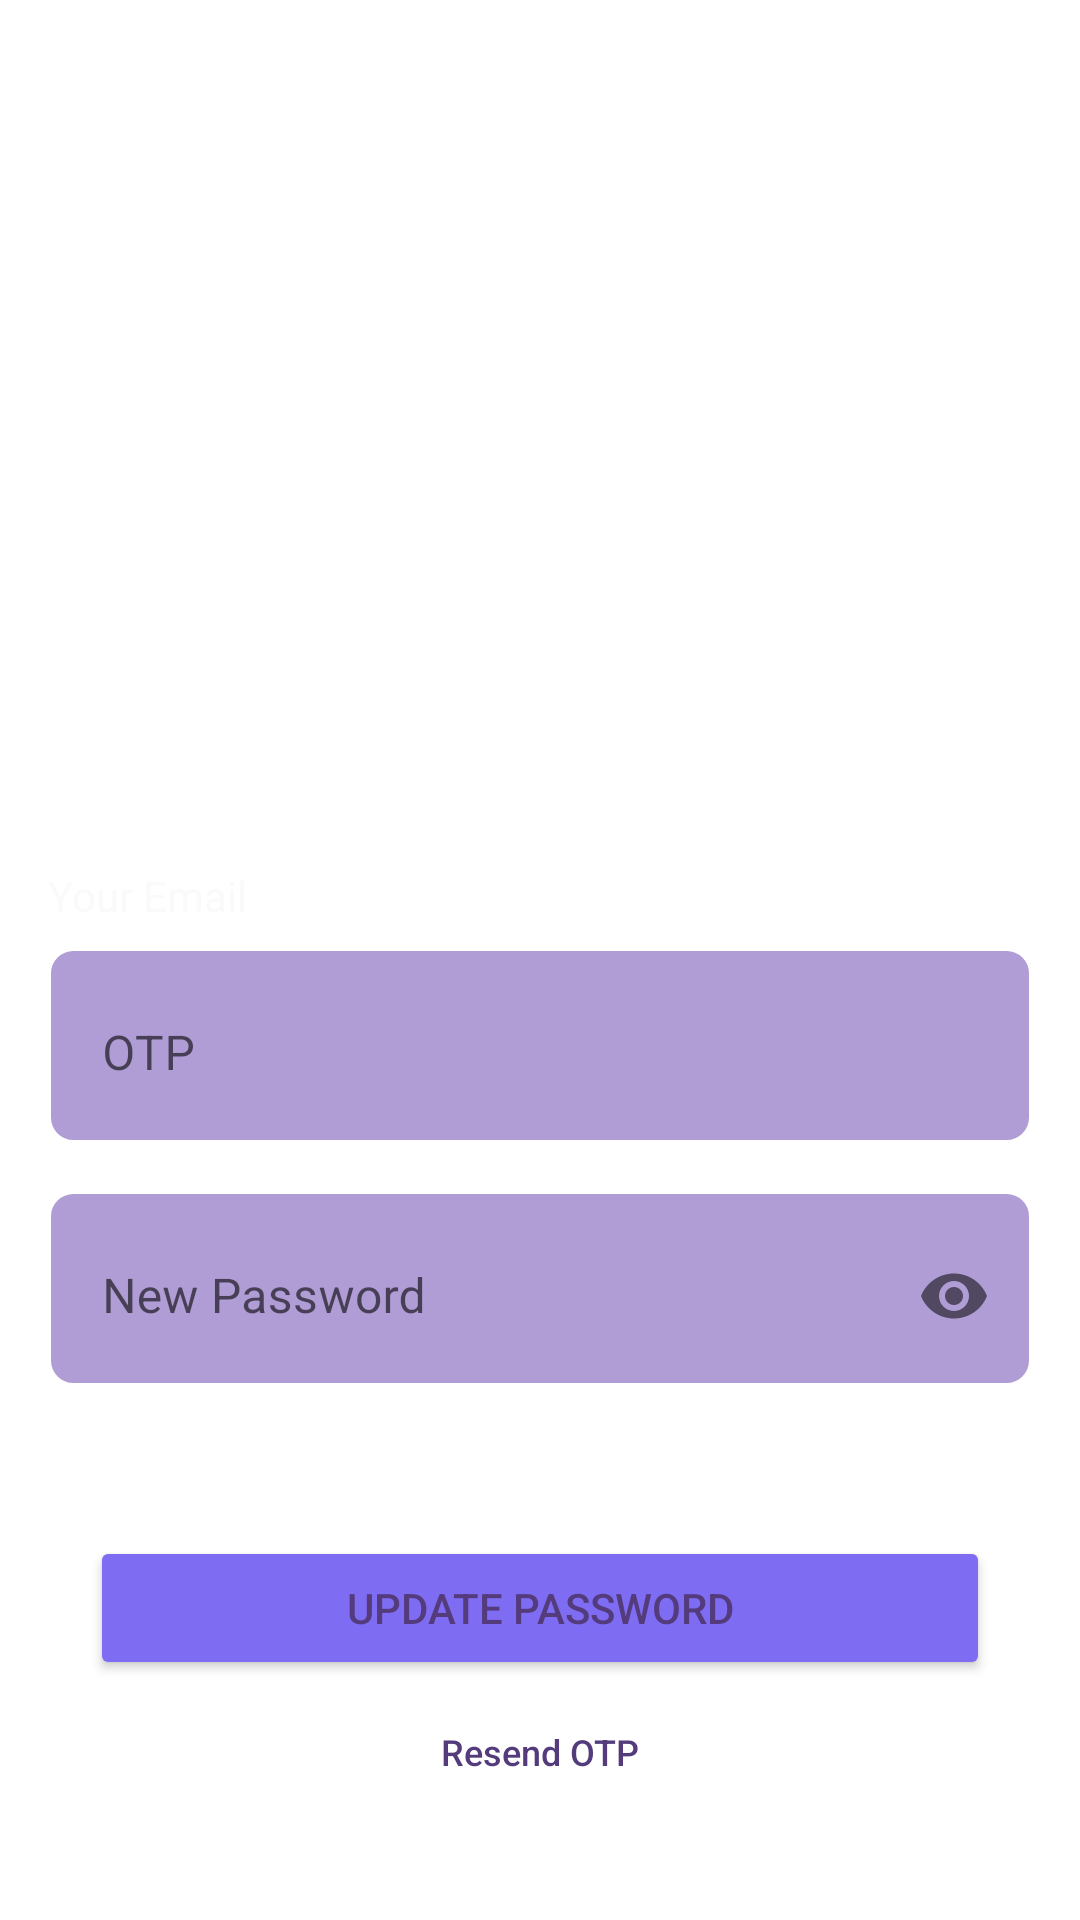

Layout XML and referenced resources for this Android screen:
<!-- AndroidManifest.xml: application theme Theme.Quizzers -->
<!-- res/layout/reset_password_view.xml -->
<?xml version="1.0" encoding="utf-8"?>
<androidx.constraintlayout.widget.ConstraintLayout xmlns:android="http://schemas.android.com/apk/res/android"
    xmlns:app="http://schemas.android.com/apk/res-auto"
    android:layout_width="match_parent"
    android:layout_height="match_parent">

    <TextView
        android:id="@+id/emailTv"
        android:layout_width="wrap_content"
        android:layout_height="wrap_content"
        android:layout_marginBottom="8dp"
        android:text="Your Email"
        android:textColor="@color/white1"
        app:layout_constraintBottom_toTopOf="@id/otpEt"
        app:layout_constraintStart_toStartOf="@id/otpEt" />


    <com.google.android.material.textfield.TextInputLayout
        android:id="@+id/otpEt"
        style="@style/Style.EditText"
        android:layout_width="match_parent"
        android:layout_height="wrap_content"
        android:layout_marginHorizontal="16dp"
        android:layout_marginBottom="16dp"
        android:hint="OTP"
        android:padding="2dp"
        app:layout_constraintBottom_toTopOf="@+id/passwordEt"
        app:layout_constraintEnd_toEndOf="parent"
        app:layout_constraintStart_toStartOf="parent">

        <com.google.android.material.textfield.TextInputEditText
            android:layout_width="match_parent"
            android:layout_height="wrap_content"
            android:background="@color/transparent"
            android:maxLines="1" />
    </com.google.android.material.textfield.TextInputLayout>

    <com.google.android.material.textfield.TextInputLayout
        android:id="@+id/passwordEt"
        style="@style/Style.EditText"
        android:layout_width="match_parent"
        android:layout_height="wrap_content"
        android:layout_marginHorizontal="16dp"
        android:layout_marginBottom="50dp"
        android:hint="New Password"
        android:padding="2dp"
        app:layout_constraintBottom_toTopOf="@+id/updatePasswordBtn"
        app:layout_constraintEnd_toEndOf="parent"
        app:layout_constraintStart_toStartOf="parent"
        app:passwordToggleEnabled="true">

        <com.google.android.material.textfield.TextInputEditText
            android:layout_width="match_parent"
            android:layout_height="wrap_content"
            android:background="@color/transparent"
            android:imeOptions="actionDone"
            android:inputType="textPassword"
            android:maxLines="1" />
    </com.google.android.material.textfield.TextInputLayout>

    <ProgressBar
        android:id="@+id/progressBar"
        android:layout_width="wrap_content"
        android:layout_height="0dp"
        android:elevation="5dp"
        android:padding="8dp"
        android:progressTint="@color/white1"
        android:visibility="gone"
        app:layout_constraintBottom_toBottomOf="@+id/updatePasswordBtn"
        app:layout_constraintEnd_toEndOf="@+id/updatePasswordBtn"
        app:layout_constraintStart_toStartOf="@id/updatePasswordBtn"
        app:layout_constraintTop_toTopOf="@+id/updatePasswordBtn" />

    <Button
        android:id="@+id/updatePasswordBtn"
        android:layout_width="300dp"
        android:layout_height="wrap_content"
        android:backgroundTint="@color/colorScheme5"
        android:text="@string/update_password"
        app:layout_constraintBottom_toTopOf="@id/resendOtpBtn"
        app:layout_constraintEnd_toEndOf="parent"
        app:layout_constraintStart_toStartOf="parent"
        app:layout_constraintVertical_chainStyle="packed" />

    <Button
        android:id="@+id/resendOtpBtn"
        android:layout_width="wrap_content"
        android:layout_height="wrap_content"
        android:layout_marginTop="5dp"
        android:layout_marginBottom="32dp"
        android:background="@android:color/transparent"
        android:text="@string/resend_otp"
        android:textAllCaps="false"
        android:textSize="12sp"
        app:layout_constraintBottom_toBottomOf="parent"
        app:layout_constraintEnd_toEndOf="parent"
        app:layout_constraintStart_toStartOf="parent" />

</androidx.constraintlayout.widget.ConstraintLayout>
<!-- resources referenced by this layout -->
<resources>
  <color name="colorScheme5">#7e6df3</color>
  <color name="transparent">#00000000</color>
  <color name="white1">#fafafa</color>
  <string name="resend_otp">Resend OTP</string>
  <string name="update_password">Update Password</string>
  <style name="Style.EditText" parent="Widget.MaterialComponents.TextInputLayout.OutlinedBox">
          <item name="android:background">@drawable/option_bg</item>
          <item name="background">@color/transparent</item>
          <item name="android:textColor">@color/secondaryTextColor</item>
      </style>
  <style name="Theme.Quizzers" parent="Theme.MaterialComponents.Light.NoActionBar">
          <item name="android:statusBarColor">@color/colorScheme2</item>
          <item name="android:background">@color/transparent</item>
          <item name="background">@drawable/app_bg</item>
          <item name="android:textColor">@color/colorScheme3</item>
      </style>
  <!-- drawable option_bg (drawable) -->
  <?xml version="1.0" encoding="utf-8"?>
  <shape xmlns:android="http://schemas.android.com/apk/res/android">
      <corners android:radius="8dp" />
      <solid android:color="@color/colorScheme6" />
      <stroke
          android:width="1dp"
          android:color="@android:color/white" />
  
  </shape>
  <color name="secondaryTextColor">#3E3E3E</color>
  <color name="colorScheme2">#3e394c</color>
  <!-- drawable app_bg (drawable) -->
  <?xml version="1.0" encoding="utf-8"?>
  <shape xmlns:android="http://schemas.android.com/apk/res/android">
      
      
      <gradient
          android:angle="90"
          android:centerColor="@color/colorScheme2"
          android:centerX=".4"
          android:centerY=".4"
          android:endColor="@color/black1"
          android:startColor="@color/colorScheme2"
          android:type="linear" />
  </shape>
  <color name="colorScheme3">#533b7c</color>
  <color name="colorScheme6">#B09DD6</color>
  <color name="black1">#39404A</color>
</resources>
